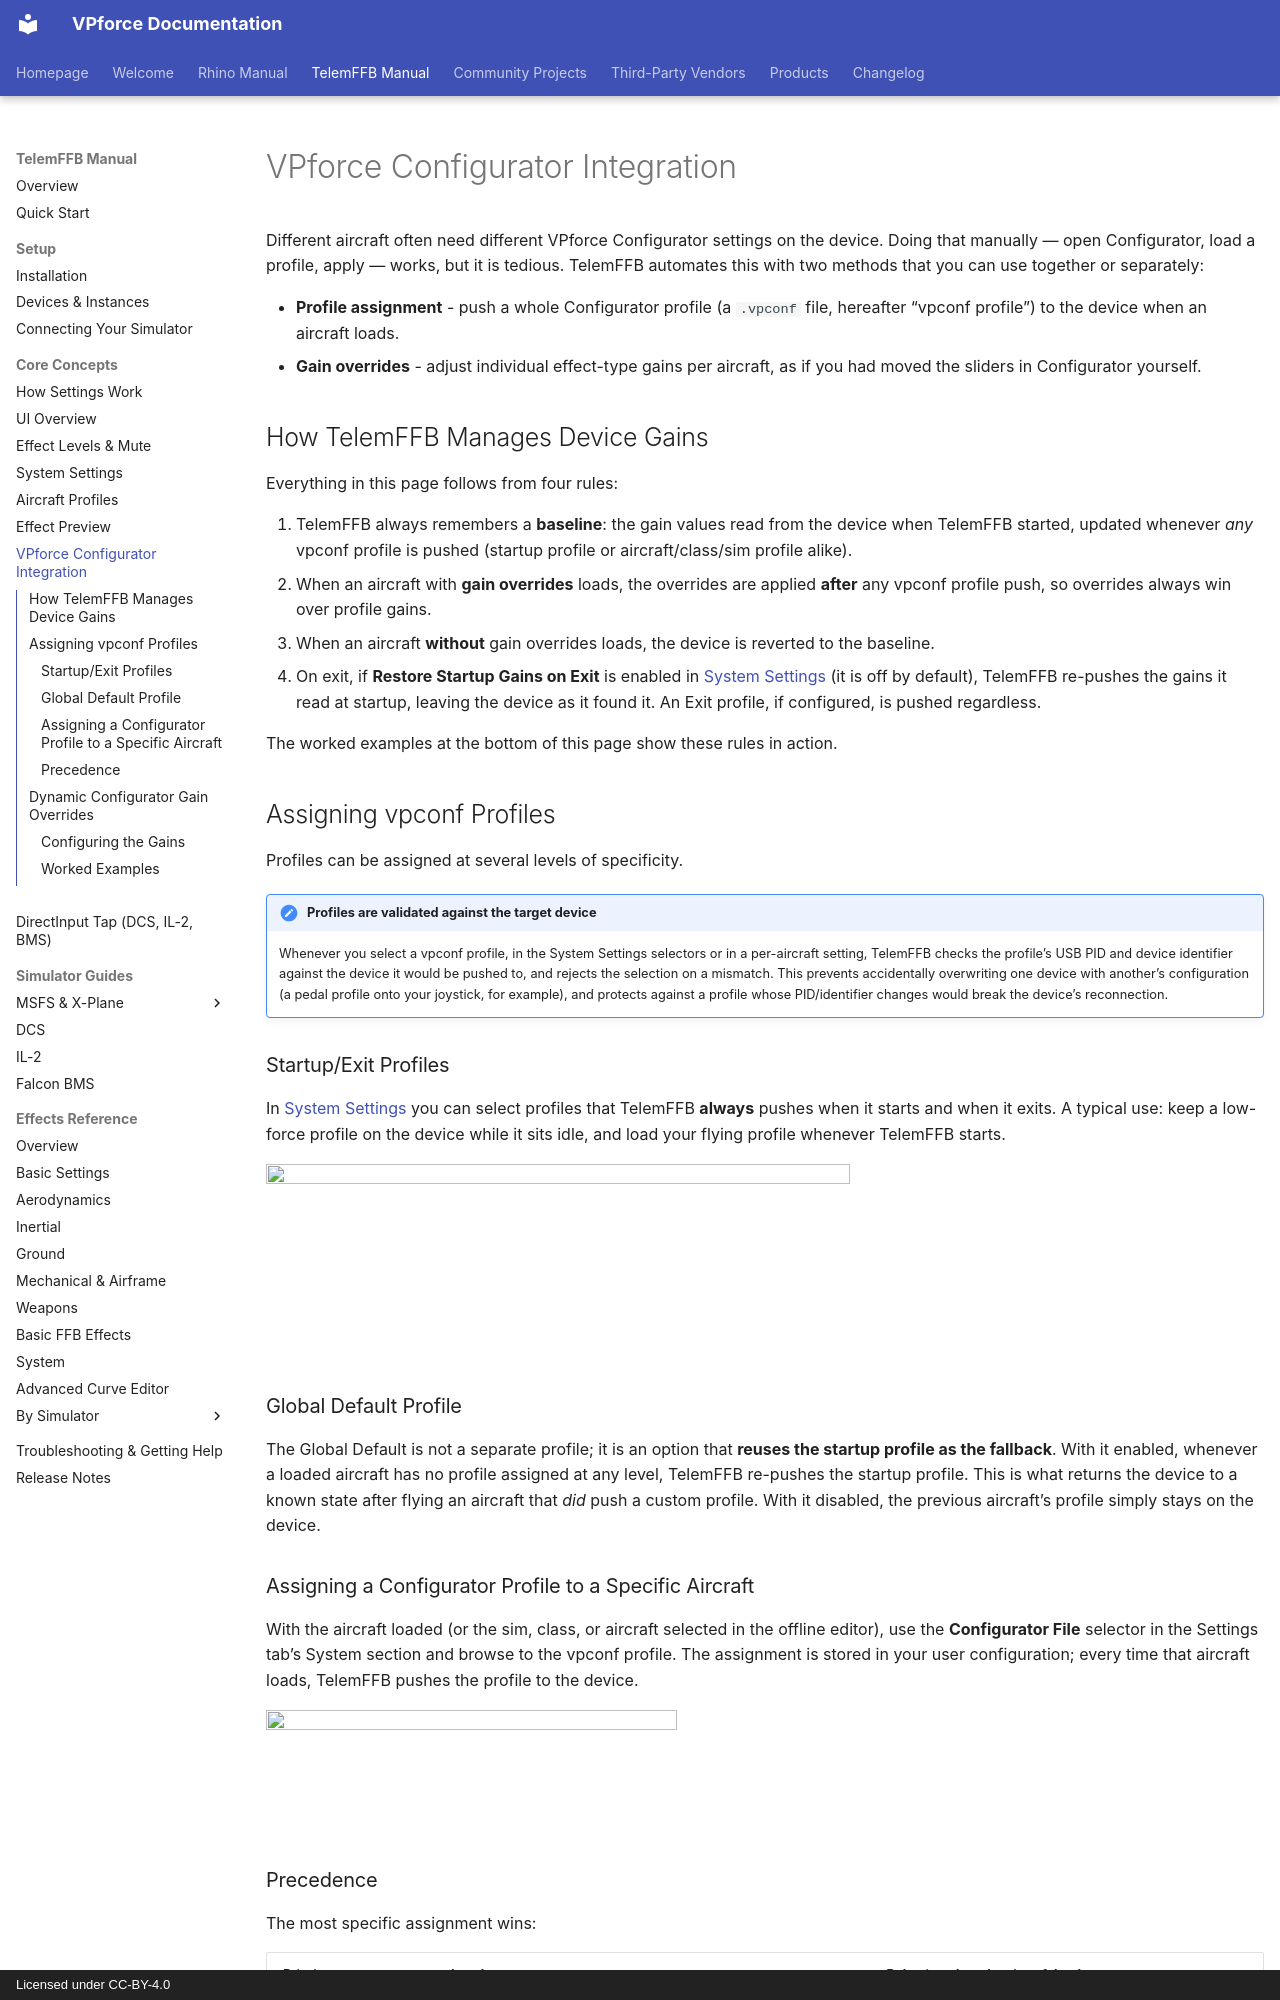

repository: walmis/VPforce-Docs · page: telemffb/vpconf-profiles/index.html · generator: mkdocs · copyright: Licensed under CC-BY-4.0

# VPforce Configurator Integration

Different aircraft often need different VPforce Configurator settings on the device. Doing that manually — open Configurator, load a profile, apply — works, but it is tedious. TelemFFB automates this with two methods that you can use together or separately:

- **Profile assignment** - push a whole Configurator profile (a `.vpconf` file, hereafter "vpconf profile") to the device when an aircraft loads.
- **Gain overrides** - adjust individual effect-type gains per aircraft, as if you had moved the sliders in Configurator yourself.

## How TelemFFB Manages Device Gains

Everything in this page follows from four rules:

1. TelemFFB always remembers a **baseline**: the gain values read from the device when TelemFFB started, updated whenever *any* vpconf profile is pushed (startup profile or aircraft/class/sim profile alike).
2. When an aircraft with **gain overrides** loads, the overrides are applied **after** any vpconf profile push, so overrides always win over profile gains.
3. When an aircraft **without** gain overrides loads, the device is reverted to the baseline.
4. On exit, if **Restore Startup Gains on Exit** is enabled in [System Settings](configuration.md#device-settings) (it is off by default), TelemFFB re-pushes the gains it read at startup, leaving the device as it found it. An Exit profile, if configured, is pushed regardless.

The worked examples at the bottom of this page show these rules in action.

## Assigning vpconf Profiles

Profiles can be assigned at several levels of specificity.

!!! note "Profiles are validated against the target device"
    Whenever you select a vpconf profile, in the System Settings selectors or in a per-aircraft setting, TelemFFB checks the profile's USB PID and device identifier against the device it would be pushed to, and rejects the selection on a mismatch. This prevents accidentally overwriting one device with another's configuration (a pedal profile onto your joystick, for example), and protects against a profile whose PID/identifier changes would break the device's reconnection.

### Startup/Exit Profiles { #startup-and-exit-profiles }

In [System Settings](configuration.md#device-settings) you can select profiles that TelemFFB **always** pushes when it starts and when it exits. A typical use: keep a low-force profile on the device while it sits idle, and load your flying profile whenever TelemFFB starts.

![](images/vpconf-profiles/startup-exit-profiles.png){ width="584px" height="195px" }

### Global Default Profile

The Global Default is not a separate profile; it is an option that **reuses the startup profile as the fallback**. With it enabled, whenever a loaded aircraft has no profile assigned at any level, TelemFFB re-pushes the startup profile. This is what returns the device to a known state after flying an aircraft that *did* push a custom profile. With it disabled, the previous aircraft's profile simply stays on the device.
